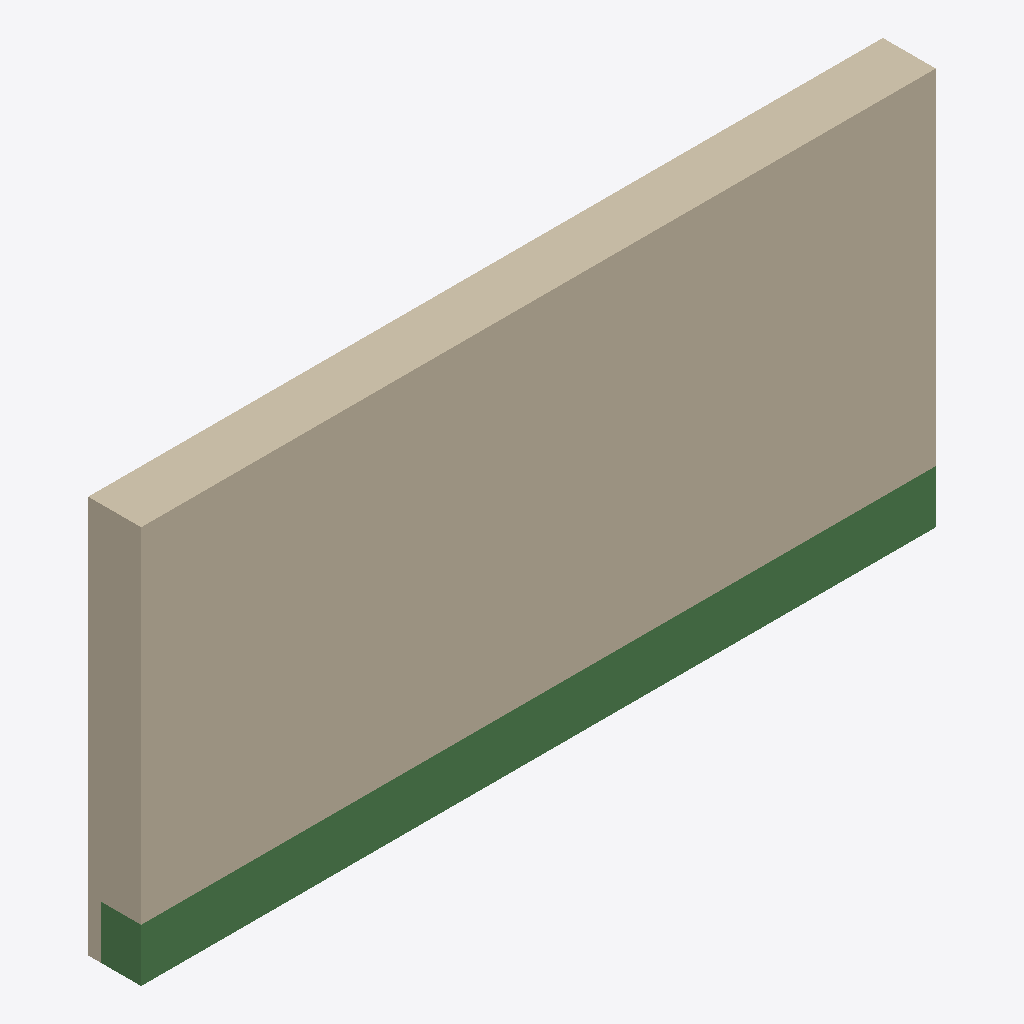
Isometric view of an IFC building model (IFC-SPF (STEP), schema IFC4, length unit millimetre), seen from the south-west, elements coloured by IFC class: 1 wall (beige), 1 beam (green).
Extent 6.0 m × 0.4 m × 3.0 m (x, y, z). Elements (2): 1 IfcBeam, 1 IfcWall.

HEADER;
FILE_DESCRIPTION(('ViewDefinition[DesignTransferView]'),'2;1');
FILE_NAME('/dev/null','2026-08-13T14:42:40-03:00',(''),(''),'IfcOpenShell 0.8.5','IfcOpenShell 0.8.5','Nobody');
FILE_SCHEMA(('IFC4'));
ENDSEC;
DATA;
#1=IFCPROJECT('2RCruwucz0kh7GBTxxWNh3',$,'Seed — Structural',$,$,$,$,(#10),#5);
#12=IFCSITE('3vs2iZKnf7cQuLzzeunHXF',$,'Site',$,$,$,$,$,$,$,$,$,$,$);
#13=IFCBUILDING('0Yd7r25dT67RgoBAtJTNnj',$,'Building',$,$,$,$,$,$,$,$,$);
#14=IFCBUILDINGSTOREY('1XQwZAihP4Iv4xA8av5PMc',$,'Level 1',$,$,$,$,$,$,$);
#18=IFCWALL('0G7xgO77X3J8qZHawq_jBX',$,'Shear Wall N',$,$,$,#29,$,$);
#31=IFCBEAM('2gqInP8lvE2eHW04HYFsdE',$,'Roof Beam',$,$,$,#42,$,$);
ENDSEC;
